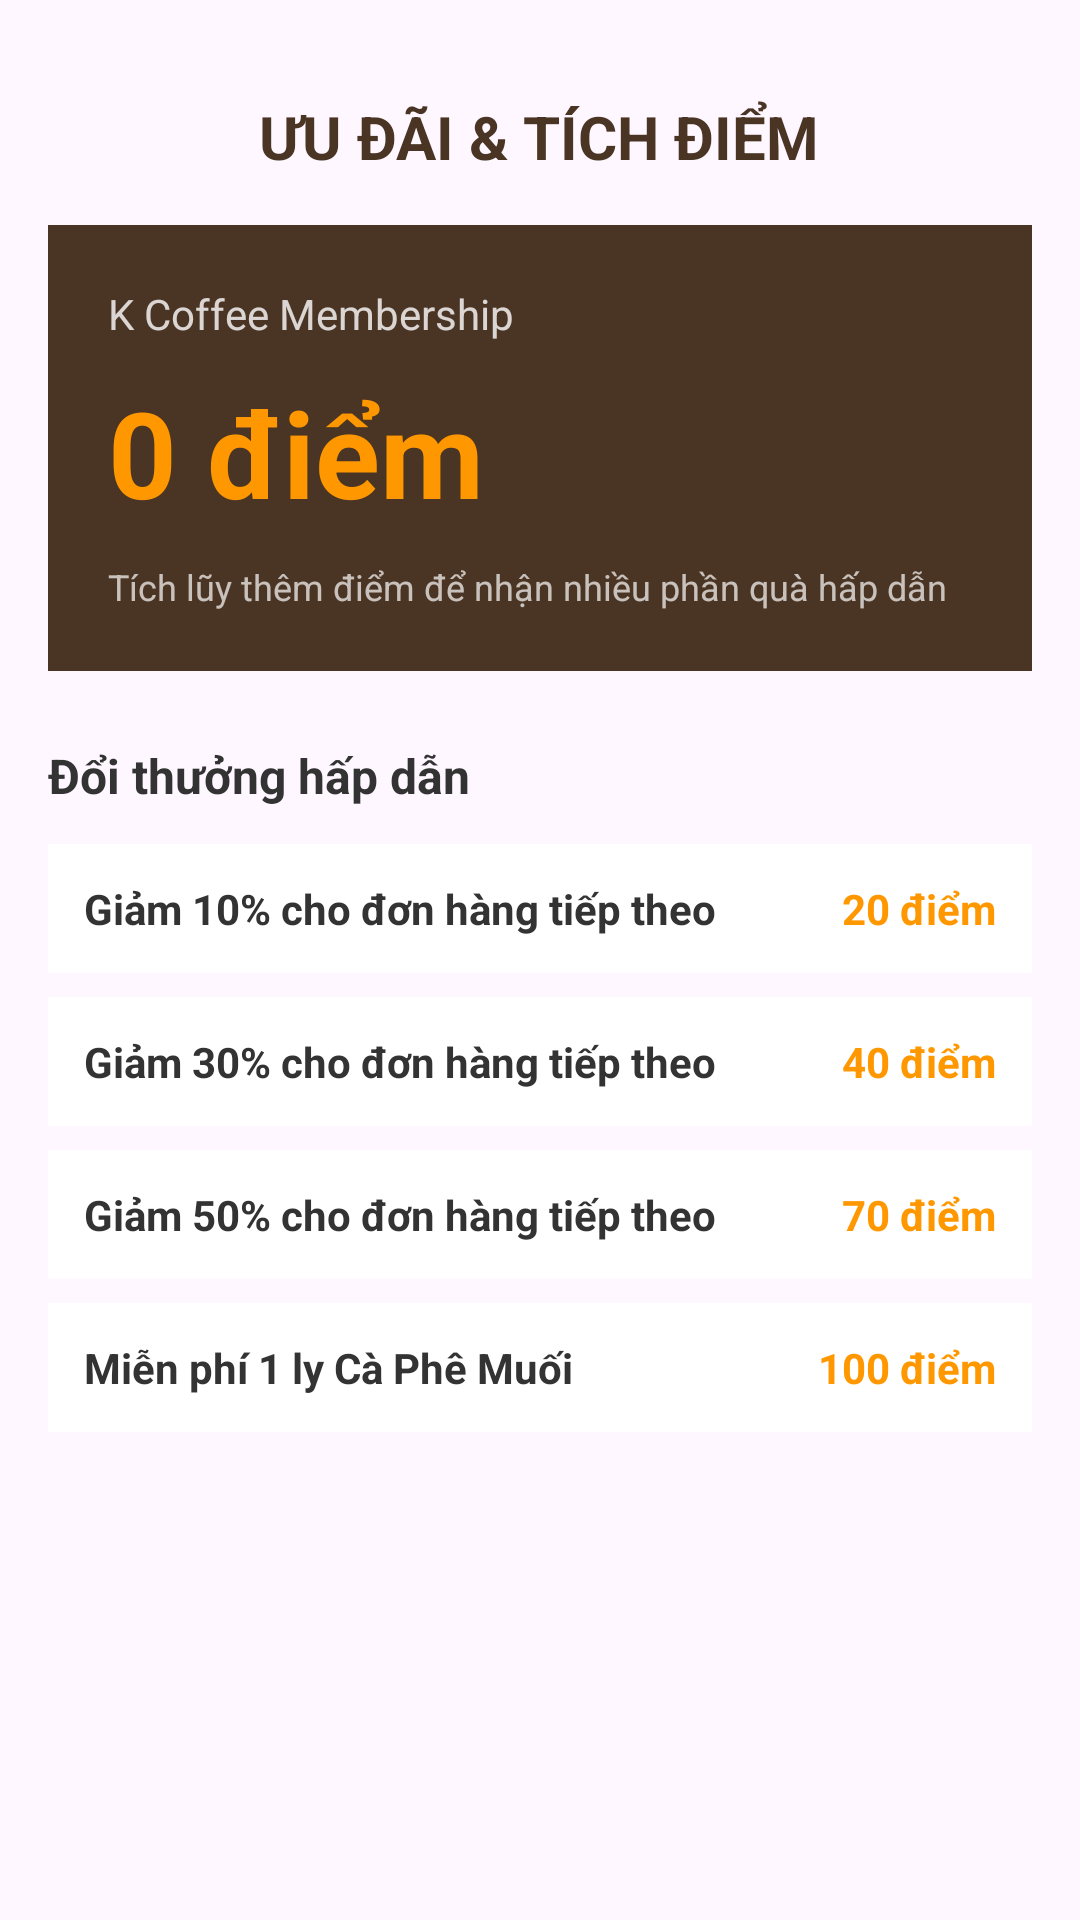

Write the Android layout XML for this screen, with the resource values it uses.
<!-- AndroidManifest.xml: application theme Theme.CoffeeOrderSystem -->
<!-- res/layout/fragment_tich_diem.xml -->
<?xml version="1.0" encoding="utf-8"?>
<LinearLayout xmlns:android="http://schemas.android.com/apk/res/android"
    android:layout_width="match_parent"
    android:layout_height="match_parent"
    android:orientation="vertical"
    android:background="@drawable/bg_cf"
    android:padding="16dp">

    <TextView
        android:layout_width="wrap_content"
        android:layout_height="wrap_content"
        android:text="ƯU ĐÃI &amp; TÍCH ĐIỂM"
        android:textSize="20sp"
        android:textStyle="bold"
        android:textColor="#4A3423"
        android:layout_gravity="center_horizontal"
        android:layout_marginVertical="16dp"/>

    <LinearLayout
        android:layout_width="match_parent"
        android:layout_height="wrap_content"
        android:orientation="vertical"
        android:background="#4A3423"
        android:padding="20dp"
        android:layout_marginBottom="24dp">

        <TextView
            android:layout_width="wrap_content"
            android:layout_height="wrap_content"
            android:text="K Coffee Membership"
            android:textColor="#FFFFFF"
            android:textSize="14sp"
            android:alpha="0.8" />

        <TextView
            android:id="@+id/txtDiemTichLuy"
            android:layout_width="wrap_content"
            android:layout_height="wrap_content"
            android:text="0 điểm"
            android:textColor="#FF9800"
            android:textSize="40sp"
            android:textStyle="bold"
            android:layout_marginVertical="10dp"/>

        <TextView
            android:layout_width="wrap_content"
            android:layout_height="wrap_content"
            android:text="Tích lũy thêm điểm để nhận nhiều phần quà hấp dẫn"
            android:textColor="#FFFFFF"
            android:textSize="12sp"
            android:alpha="0.7"/>
    </LinearLayout>

    <TextView
        android:layout_width="wrap_content"
        android:layout_height="wrap_content"
        android:text="Đổi thưởng hấp dẫn"
        android:textSize="16sp"
        android:textStyle="bold"
        android:textColor="#333333"
        android:layout_marginBottom="12dp"/>

    <ScrollView
        android:layout_width="match_parent"
        android:layout_height="match_parent">

        <LinearLayout
            android:layout_width="match_parent"
            android:layout_height="wrap_content"
            android:orientation="vertical">

            <LinearLayout
                android:id="@+id/lnDoiVoucher10"
                android:layout_width="match_parent"
                android:layout_height="wrap_content"
                android:orientation="horizontal"
                android:background="#FFFFFF"
                android:padding="12dp"
                android:layout_marginBottom="8dp"
                android:clickable="true"
                android:focusable="true"
                android:foreground="?android:attr/selectableItemBackground"
                android:gravity="center_vertical">
                <TextView
                    android:layout_width="0dp"
                    android:layout_height="wrap_content"
                    android:layout_weight="1"
                    android:text="Giảm 10% cho đơn hàng tiếp theo"
                    android:textColor="#333333"
                    android:textStyle="bold"/>
                <TextView
                    android:layout_width="wrap_content"
                    android:layout_height="wrap_content"
                    android:text="20 điểm"
                    android:textColor="#FF9800"
                    android:textStyle="bold"/>
            </LinearLayout>

            <LinearLayout
                android:id="@+id/lnDoiVoucher30"
                android:layout_width="match_parent"
                android:layout_height="wrap_content"
                android:orientation="horizontal"
                android:background="#FFFFFF"
                android:padding="12dp"
                android:layout_marginBottom="8dp"
                android:clickable="true"
                android:focusable="true"
                android:foreground="?android:attr/selectableItemBackground"
                android:gravity="center_vertical">
                <TextView
                    android:layout_width="0dp"
                    android:layout_height="wrap_content"
                    android:layout_weight="1"
                    android:text="Giảm 30% cho đơn hàng tiếp theo"
                    android:textColor="#333333"
                    android:textStyle="bold"/>
                <TextView
                    android:layout_width="wrap_content"
                    android:layout_height="wrap_content"
                    android:text="40 điểm"
                    android:textColor="#FF9800"
                    android:textStyle="bold"/>
            </LinearLayout>

            <LinearLayout
                android:id="@+id/lnDoiVoucher50"
                android:layout_width="match_parent"
                android:layout_height="wrap_content"
                android:orientation="horizontal"
                android:background="#FFFFFF"
                android:padding="12dp"
                android:layout_marginBottom="8dp"
                android:clickable="true"
                android:focusable="true"
                android:foreground="?android:attr/selectableItemBackground"
                android:gravity="center_vertical">
                <TextView
                    android:layout_width="0dp"
                    android:layout_height="wrap_content"
                    android:layout_weight="1"
                    android:text="Giảm 50% cho đơn hàng tiếp theo"
                    android:textColor="#333333"
                    android:textStyle="bold"/>
                <TextView
                    android:layout_width="wrap_content"
                    android:layout_height="wrap_content"
                    android:text="70 điểm"
                    android:textColor="#FF9800"
                    android:textStyle="bold"/>
            </LinearLayout>

            <LinearLayout
                android:id="@+id/lnDoiVoucherCafe"
                android:layout_width="match_parent"
                android:layout_height="wrap_content"
                android:orientation="horizontal"
                android:background="#FFFFFF"
                android:padding="12dp"
                android:layout_marginBottom="8dp"
                android:clickable="true"
                android:focusable="true"
                android:foreground="?android:attr/selectableItemBackground"
                android:gravity="center_vertical">
                <TextView
                    android:layout_width="0dp"
                    android:layout_height="wrap_content"
                    android:layout_weight="1"
                    android:text="Miễn phí 1 ly Cà Phê Muối"
                    android:textColor="#333333"
                    android:textStyle="bold"/>
                <TextView
                    android:layout_width="wrap_content"
                    android:layout_height="wrap_content"
                    android:text="100 điểm"
                    android:textColor="#FF9800"
                    android:textStyle="bold"/>
            </LinearLayout>

        </LinearLayout>
    </ScrollView>

</LinearLayout>
<!-- resources referenced by this layout -->
<resources>
  <style name="Theme.CoffeeOrderSystem" parent="Base.Theme.CoffeeOrderSystem" />
  <style name="Base.Theme.CoffeeOrderSystem" parent="Theme.Material3.DayNight.NoActionBar">
          
          
      </style>
</resources>
